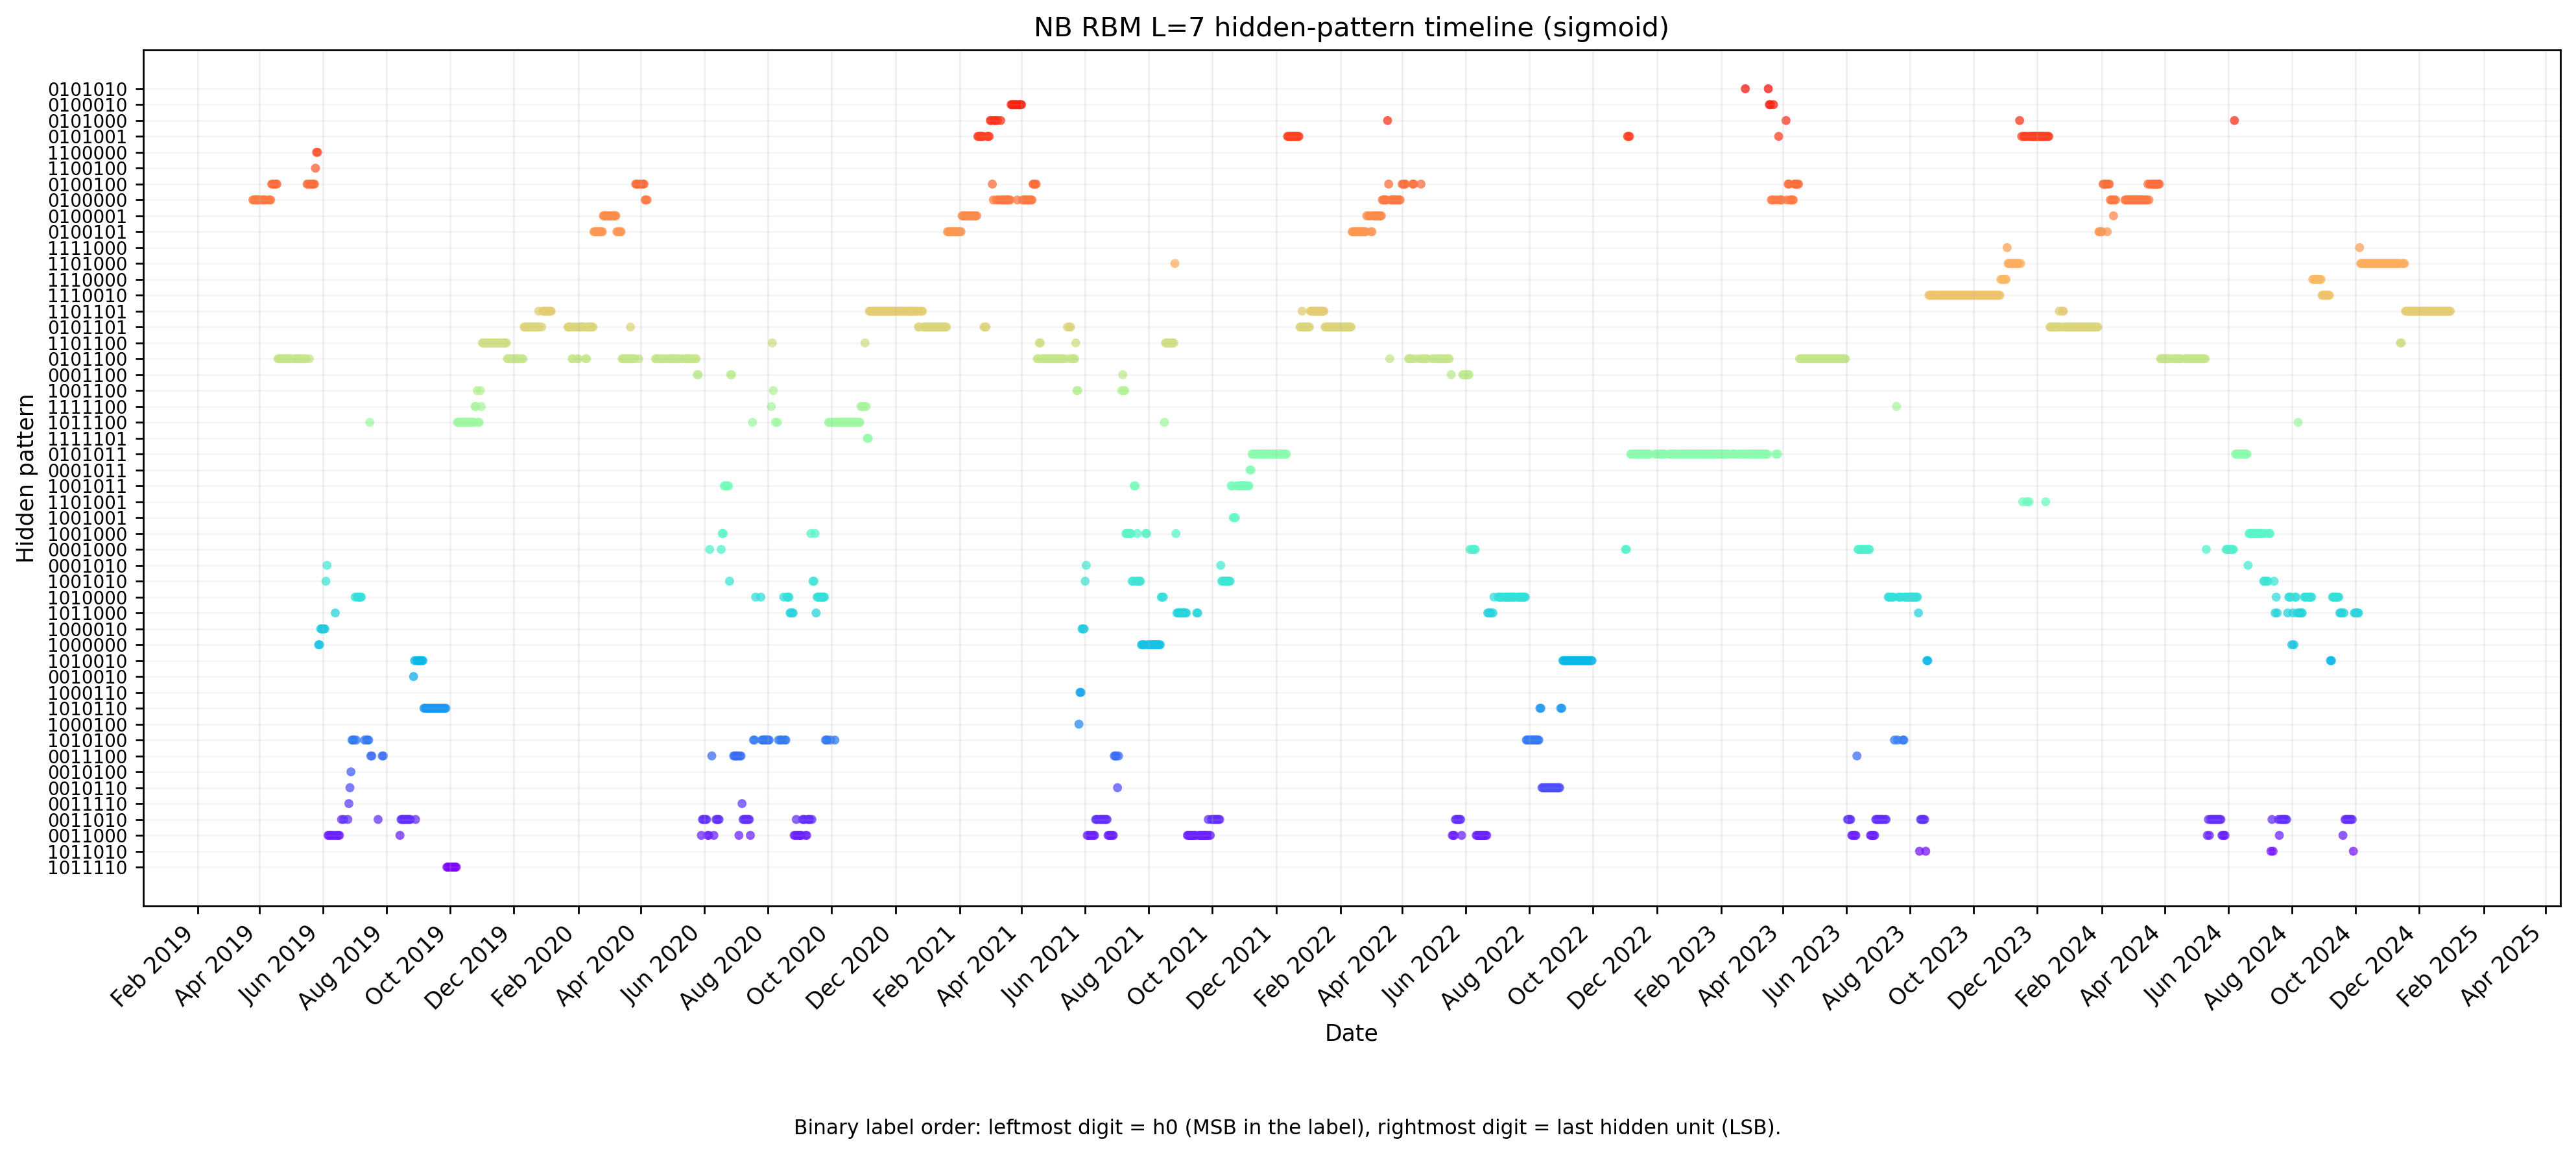

Values plotted in this chart, from the file beside it:
date, pattern
2019-03-26, 0100000
2019-03-27, 0100000
2019-03-28, 0100000
2019-03-29, 0100000
2019-03-30, 0100000
2019-03-31, 0100000
2019-04-01, 0100000
2019-04-02, 0100000
2019-04-04, 0100000
2019-04-05, 0100000
2019-04-06, 0100000
2019-04-07, 0100000
2019-04-10, 0100000
2019-04-11, 0100000
2019-04-12, 0100000
2019-04-13, 0100100
2019-04-14, 0100100
2019-04-15, 0100100
2019-04-16, 0100100
2019-04-17, 0100100
2019-04-18, 0100100
2019-04-19, 0101100
2019-04-20, 0101100
2019-04-21, 0101100
2019-04-22, 0101100
2019-04-23, 0101100
2019-04-24, 0101100
2019-04-25, 0101100
2019-04-26, 0101100
2019-04-27, 0101100
2019-04-28, 0101100
2019-04-29, 0101100
2019-04-30, 0101100
2019-05-02, 0101100
2019-05-05, 0101100
2019-05-06, 0101100
2019-05-07, 0101100
2019-05-08, 0101100
2019-05-09, 0101100
2019-05-10, 0101100
2019-05-11, 0101100
2019-05-12, 0101100
2019-05-13, 0101100
2019-05-15, 0101100
2019-05-16, 0101100
2019-05-17, 0100100
2019-05-18, 0100100
2019-05-19, 0101100
2019-05-20, 0100100
2019-05-21, 0100100
2019-05-22, 0100100
2019-05-23, 0100100
2019-05-24, 0100100
2019-05-25, 1100100
2019-05-26, 1100000
2019-05-27, 1100000
2019-05-28, 1000000
2019-05-29, 1000000
2019-05-30, 1000010
2019-05-31, 1000010
... 1,846 more rows
